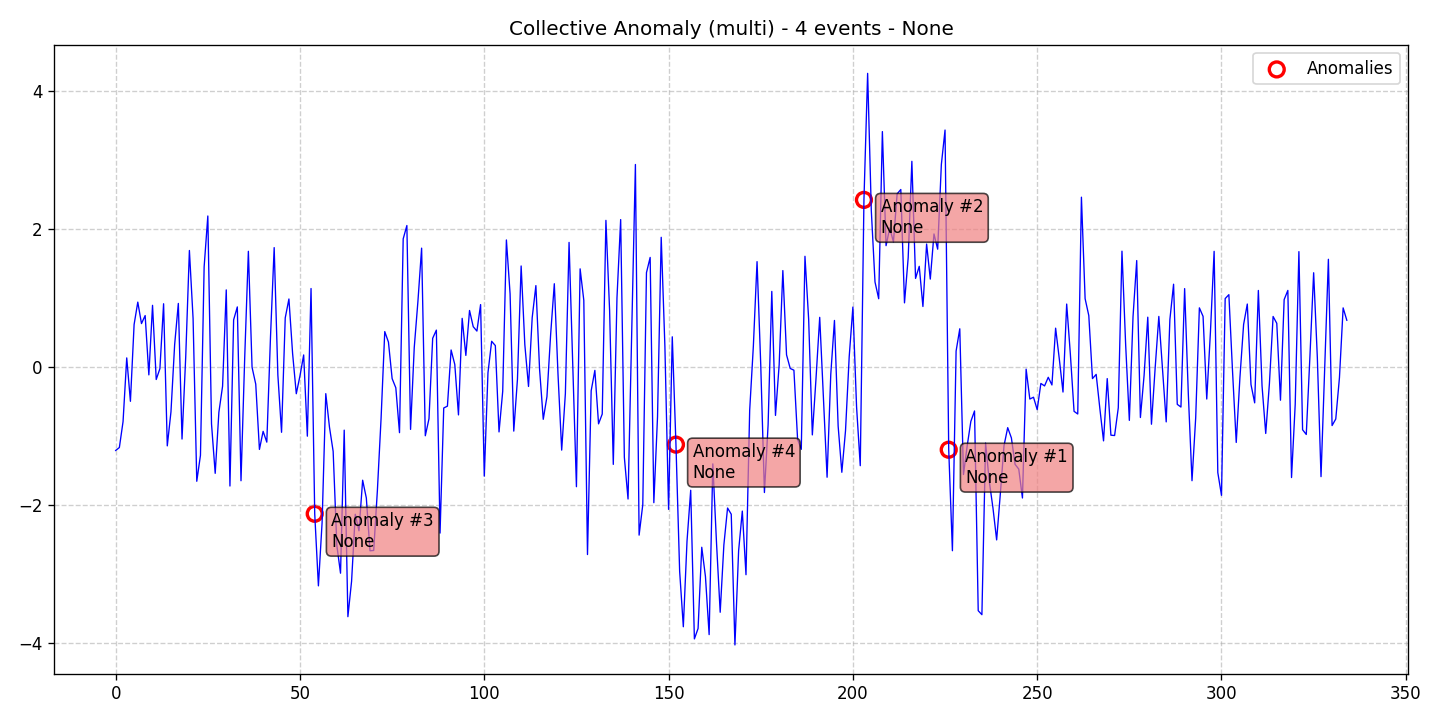

The file beside this chart, header and first rows:
data, stationary, det_lin_up, det_lin_down, det_quad, det_cubic, det_exp, det_damped, stoc_trend, volatility, single_seas, multiple_seas, point_anom_single, point_anom_multi, collect_anom, context_anom, mean_shift, var_shift, trend_shift, date, is_break, is_anomaly, is_multi, location_beginning
-1.214, 0, 0, 0, 0, 0, 0, 0, 0, 0, 0, 0, 0, 0, 1, 0, 0, 0, 0, 2020-01-01, 0, 0, 1, 0
-1.171, 0, 0, 0, 0, 0, 0, 0, 0, 0, 0, 0, 0, 0, 1, 0, 0, 0, 0, 2020-01-02, 0, 0, 1, 0
-0.7955, 0, 0, 0, 0, 0, 0, 0, 0, 0, 0, 0, 0, 0, 1, 0, 0, 0, 0, 2020-01-03, 0, 0, 1, 0
0.1282, 0, 0, 0, 0, 0, 0, 0, 0, 0, 0, 0, 0, 0, 1, 0, 0, 0, 0, 2020-01-04, 0, 0, 1, 0
-0.5011, 0, 0, 0, 0, 0, 0, 0, 0, 0, 0, 0, 0, 0, 1, 0, 0, 0, 0, 2020-01-05, 0, 0, 1, 0
0.6123, 0, 0, 0, 0, 0, 0, 0, 0, 0, 0, 0, 0, 0, 1, 0, 0, 0, 0, 2020-01-06, 0, 0, 1, 0
0.9367, 0, 0, 0, 0, 0, 0, 0, 0, 0, 0, 0, 0, 0, 1, 0, 0, 0, 0, 2020-01-07, 0, 0, 1, 0
0.6257, 0, 0, 0, 0, 0, 0, 0, 0, 0, 0, 0, 0, 0, 1, 0, 0, 0, 0, 2020-01-08, 0, 0, 1, 0
0.742, 0, 0, 0, 0, 0, 0, 0, 0, 0, 0, 0, 0, 0, 1, 0, 0, 0, 0, 2020-01-09, 0, 0, 1, 0
-0.1178, 0, 0, 0, 0, 0, 0, 0, 0, 0, 0, 0, 0, 0, 1, 0, 0, 0, 0, 2020-01-10, 0, 0, 1, 0
0.8902, 0, 0, 0, 0, 0, 0, 0, 0, 0, 0, 0, 0, 0, 1, 0, 0, 0, 0, 2020-01-11, 0, 0, 1, 0
-0.1848, 0, 0, 0, 0, 0, 0, 0, 0, 0, 0, 0, 0, 0, 1, 0, 0, 0, 0, 2020-01-12, 0, 0, 1, 0
-0.02748, 0, 0, 0, 0, 0, 0, 0, 0, 0, 0, 0, 0, 0, 1, 0, 0, 0, 0, 2020-01-13, 0, 0, 1, 0
0.9131, 0, 0, 0, 0, 0, 0, 0, 0, 0, 0, 0, 0, 0, 1, 0, 0, 0, 0, 2020-01-14, 0, 0, 1, 0
-1.147, 0, 0, 0, 0, 0, 0, 0, 0, 0, 0, 0, 0, 0, 1, 0, 0, 0, 0, 2020-01-15, 0, 0, 1, 0
-0.6536, 0, 0, 0, 0, 0, 0, 0, 0, 0, 0, 0, 0, 0, 1, 0, 0, 0, 0, 2020-01-16, 0, 0, 1, 0
0.3214, 0, 0, 0, 0, 0, 0, 0, 0, 0, 0, 0, 0, 0, 1, 0, 0, 0, 0, 2020-01-17, 0, 0, 1, 0
0.9177, 0, 0, 0, 0, 0, 0, 0, 0, 0, 0, 0, 0, 0, 1, 0, 0, 0, 0, 2020-01-18, 0, 0, 1, 0
-1.048, 0, 0, 0, 0, 0, 0, 0, 0, 0, 0, 0, 0, 0, 1, 0, 0, 0, 0, 2020-01-19, 0, 0, 1, 0
0.1384, 0, 0, 0, 0, 0, 0, 0, 0, 0, 0, 0, 0, 0, 1, 0, 0, 0, 0, 2020-01-20, 0, 0, 1, 0
1.685, 0, 0, 0, 0, 0, 0, 0, 0, 0, 0, 0, 0, 0, 1, 0, 0, 0, 0, 2020-01-21, 0, 0, 1, 0
0.6991, 0, 0, 0, 0, 0, 0, 0, 0, 0, 0, 0, 0, 0, 1, 0, 0, 0, 0, 2020-01-22, 0, 0, 1, 0
-1.66, 0, 0, 0, 0, 0, 0, 0, 0, 0, 0, 0, 0, 0, 1, 0, 0, 0, 0, 2020-01-23, 0, 0, 1, 0
-1.284, 0, 0, 0, 0, 0, 0, 0, 0, 0, 0, 0, 0, 0, 1, 0, 0, 0, 0, 2020-01-24, 0, 0, 1, 0
1.449, 0, 0, 0, 0, 0, 0, 0, 0, 0, 0, 0, 0, 0, 1, 0, 0, 0, 0, 2020-01-25, 0, 0, 1, 0
2.185, 0, 0, 0, 0, 0, 0, 0, 0, 0, 0, 0, 0, 0, 1, 0, 0, 0, 0, 2020-01-26, 0, 0, 1, 0
-0.8284, 0, 0, 0, 0, 0, 0, 0, 0, 0, 0, 0, 0, 0, 1, 0, 0, 0, 0, 2020-01-27, 0, 0, 1, 0
-1.545, 0, 0, 0, 0, 0, 0, 0, 0, 0, 0, 0, 0, 0, 1, 0, 0, 0, 0, 2020-01-28, 0, 0, 1, 0
-0.6596, 0, 0, 0, 0, 0, 0, 0, 0, 0, 0, 0, 0, 0, 1, 0, 0, 0, 0, 2020-01-29, 0, 0, 1, 0
-0.2827, 0, 0, 0, 0, 0, 0, 0, 0, 0, 0, 0, 0, 0, 1, 0, 0, 0, 0, 2020-01-30, 0, 0, 1, 0
1.114, 0, 0, 0, 0, 0, 0, 0, 0, 0, 0, 0, 0, 0, 1, 0, 0, 0, 0, 2020-01-31, 0, 0, 1, 0
-1.729, 0, 0, 0, 0, 0, 0, 0, 0, 0, 0, 0, 0, 0, 1, 0, 0, 0, 0, 2020-02-01, 0, 0, 1, 0
0.6797, 0, 0, 0, 0, 0, 0, 0, 0, 0, 0, 0, 0, 0, 1, 0, 0, 0, 0, 2020-02-02, 0, 0, 1, 0
0.8671, 0, 0, 0, 0, 0, 0, 0, 0, 0, 0, 0, 0, 0, 1, 0, 0, 0, 0, 2020-02-03, 0, 0, 1, 0
-1.652, 0, 0, 0, 0, 0, 0, 0, 0, 0, 0, 0, 0, 0, 1, 0, 0, 0, 0, 2020-02-04, 0, 0, 1, 0
0.1223, 0, 0, 0, 0, 0, 0, 0, 0, 0, 0, 0, 0, 0, 1, 0, 0, 0, 0, 2020-02-05, 0, 0, 1, 0
1.673, 0, 0, 0, 0, 0, 0, 0, 0, 0, 0, 0, 0, 0, 1, 0, 0, 0, 0, 2020-02-06, 0, 0, 1, 0
-0.007681, 0, 0, 0, 0, 0, 0, 0, 0, 0, 0, 0, 0, 0, 1, 0, 0, 0, 0, 2020-02-07, 0, 0, 1, 0
-0.252, 0, 0, 0, 0, 0, 0, 0, 0, 0, 0, 0, 0, 0, 1, 0, 0, 0, 0, 2020-02-08, 0, 0, 1, 0
-1.198, 0, 0, 0, 0, 0, 0, 0, 0, 0, 0, 0, 0, 0, 1, 0, 0, 0, 0, 2020-02-09, 0, 0, 1, 0
-0.9363, 0, 0, 0, 0, 0, 0, 0, 0, 0, 0, 0, 0, 0, 1, 0, 0, 0, 0, 2020-02-10, 0, 0, 1, 0
-1.093, 0, 0, 0, 0, 0, 0, 0, 0, 0, 0, 0, 0, 0, 1, 0, 0, 0, 0, 2020-02-11, 0, 0, 1, 0
0.4306, 0, 0, 0, 0, 0, 0, 0, 0, 0, 0, 0, 0, 0, 1, 0, 0, 0, 0, 2020-02-12, 0, 0, 1, 0
1.727, 0, 0, 0, 0, 0, 0, 0, 0, 0, 0, 0, 0, 0, 1, 0, 0, 0, 0, 2020-02-13, 0, 0, 1, 0
-0.1199, 0, 0, 0, 0, 0, 0, 0, 0, 0, 0, 0, 0, 0, 1, 0, 0, 0, 0, 2020-02-14, 0, 0, 1, 0
-0.95, 0, 0, 0, 0, 0, 0, 0, 0, 0, 0, 0, 0, 0, 1, 0, 0, 0, 0, 2020-02-15, 0, 0, 1, 0
0.7085, 0, 0, 0, 0, 0, 0, 0, 0, 0, 0, 0, 0, 0, 1, 0, 0, 0, 0, 2020-02-16, 0, 0, 1, 0
0.9822, 0, 0, 0, 0, 0, 0, 0, 0, 0, 0, 0, 0, 0, 1, 0, 0, 0, 0, 2020-02-17, 0, 0, 1, 0
0.1914, 0, 0, 0, 0, 0, 0, 0, 0, 0, 0, 0, 0, 0, 1, 0, 0, 0, 0, 2020-02-18, 0, 0, 1, 0
-0.3911, 0, 0, 0, 0, 0, 0, 0, 0, 0, 0, 0, 0, 0, 1, 0, 0, 0, 0, 2020-02-19, 0, 0, 1, 0
-0.132, 0, 0, 0, 0, 0, 0, 0, 0, 0, 0, 0, 0, 0, 1, 0, 0, 0, 0, 2020-02-20, 0, 0, 1, 0
0.171, 0, 0, 0, 0, 0, 0, 0, 0, 0, 0, 0, 0, 0, 1, 0, 0, 0, 0, 2020-02-21, 0, 0, 1, 0
-1.006, 0, 0, 0, 0, 0, 0, 0, 0, 0, 0, 0, 0, 0, 1, 0, 0, 0, 0, 2020-02-22, 0, 0, 1, 0
1.134, 0, 0, 0, 0, 0, 0, 0, 0, 0, 0, 0, 0, 0, 1, 0, 0, 0, 0, 2020-02-23, 0, 0, 1, 0
-2.131, 0, 0, 0, 0, 0, 0, 0, 0, 0, 0, 0, 0, 0, 1, 0, 0, 0, 0, 2020-02-24, 0, 1, 1, 0
-3.176, 0, 0, 0, 0, 0, 0, 0, 0, 0, 0, 0, 0, 0, 1, 0, 0, 0, 0, 2020-02-25, 0, 0, 1, 0
-2.259, 0, 0, 0, 0, 0, 0, 0, 0, 0, 0, 0, 0, 0, 1, 0, 0, 0, 0, 2020-02-26, 0, 0, 1, 0
-0.3901, 0, 0, 0, 0, 0, 0, 0, 0, 0, 0, 0, 0, 0, 1, 0, 0, 0, 0, 2020-02-27, 0, 0, 1, 0
-0.8747, 0, 0, 0, 0, 0, 0, 0, 0, 0, 0, 0, 0, 0, 1, 0, 0, 0, 0, 2020-02-28, 0, 0, 1, 0
-1.227, 0, 0, 0, 0, 0, 0, 0, 0, 0, 0, 0, 0, 0, 1, 0, 0, 0, 0, 2020-02-29, 0, 0, 1, 0
... 275 more rows
